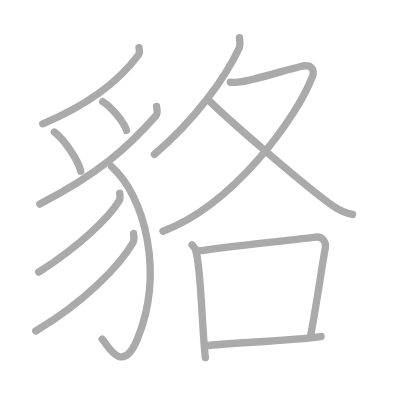
t = 0.00 s
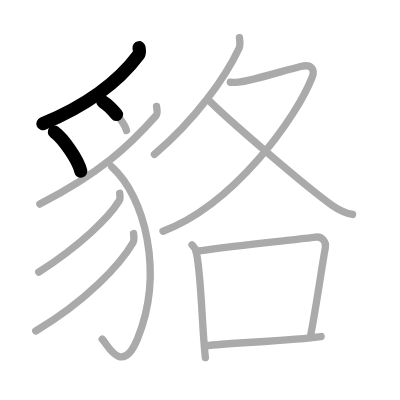
t = 2.50 s
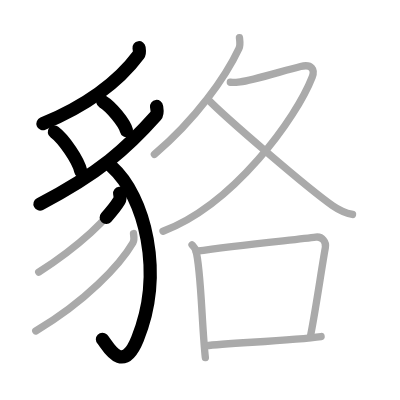
t = 5.25 s
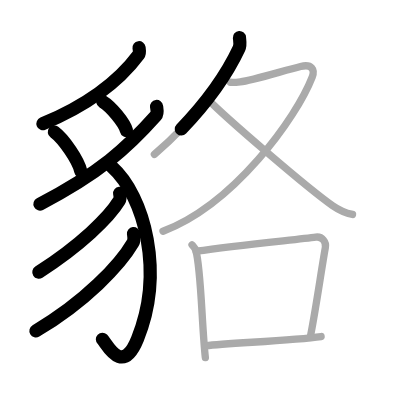
t = 7.75 s
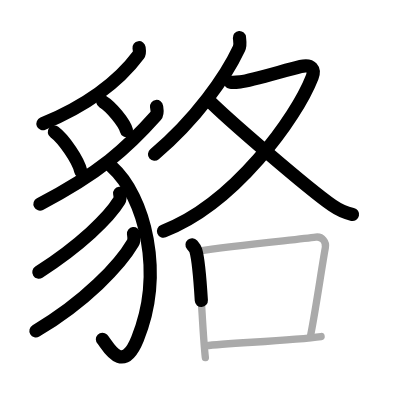
t = 10.50 s
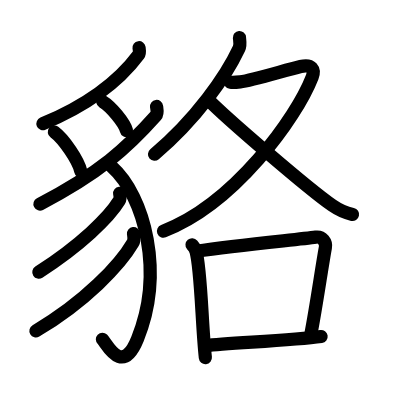
t = 13.00 s

The animated SVG that drew these frames (rendered in a browser with its animation timeline set to each time). Animation: 13 SMIL elements (animate=13); one cycle of 13.00 s.

<?xml version="1.0" standalone="no"?>
<!DOCTYPE svg PUBLIC "-//W3C//DTD SVG 1.1//EN"   "http://www.w3.org/Graphics/SVG/1.1/DTD/svg11.dtd">
<svg width="400px" height="400px"  version="1.1" xmlns="http://www.w3.org/2000/svg">
  <defs>
    <marker id="Triangle" viewBox="0 0 10 10" refX="0" refY="5" markerUnits="strokeWidth" markerWidth="3" style="stroke-opacity:0%;fill:#aaaaaa;" markerHeight="2" orient="auto">
      <path d="M 0 0 L 10 5 L 0 10 z" />
    </marker>
    
    <marker id="Arrow" viewBox="0 0 10 10" refX="5" refY="5" markerUnits="strokeWidth" markerWidth="1.8" style="stroke-opacity:0%;fill:#770000;" markerHeight="2" orient="auto">
      <path d="M 0 4 L 6 4 L 4 1 L 10 5 L 4 9 L 6 6 L 0 6 z" />
        <circle cx="5" cy="5" r="5" />
      </marker>
    
    <marker id="TriangleRed" viewBox="0 0 10 10" refX="0" refY="5" markerUnits="strokeWidth" markerWidth="3" style="stroke-opacity:0%;fill:#CC0000;" markerHeight="2" orient="auto">
      <path d="M 0 0 L 10 5 L 0 10 z" />
    </marker>
    
    <marker id="ArrowRed" viewBox="0 0 10 10" refX="5" refY="5" markerUnits="strokeWidth" markerWidth="1.8" style="stroke-opacity:0%;fill:#CC0000;" markerHeight="2" orient="auto">
      <path d="M 0 4 L 6 4 L 4 1 L 10 5 L 4 9 L 6 6 L 0 6 z" />
        <circle cx="5" cy="5" r="5" />
      </marker>
    
  </defs>
  
  <path style="fill:#ffffff; fill-opacity:100%; fill-rule:evenodd; stroke-width:0;" d="M 0 0 L 400px 0 L 400px 400px L 0 400px L 0 0" />

  <g transform="scale(3.6697247706422 3.6697247706422)">
<path style="fill:none; fill-opacity:0%; fill-rule:evenodd; stroke:#aaaaaa; stroke-opacity:100%; stroke-width: 1.5pt; stroke-linejoin:round; stroke-linecap:round;" d="M37.89 13c0.07 0.49 0.27 1.41-0.14 1.96c-5.13 6.89-12.72 13.21-26.1 18.77"></path>
<path style="fill:none; fill-opacity:0%; fill-rule:evenodd; stroke:#aaaaaa; stroke-opacity:100%; stroke-width: 1.5pt; stroke-linejoin:round; stroke-linecap:round;" d="M14.81 35.98c2.54 1.88 6.57 7.74 7.2 10.67"></path>
<path style="fill:none; fill-opacity:0%; fill-rule:evenodd; stroke:#aaaaaa; stroke-opacity:100%; stroke-width: 1.5pt; stroke-linejoin:round; stroke-linecap:round;" d="M27.99 27.67c2.29 1.39 5.9 5.72 6.47 7.89"></path>
<path style="fill:none; fill-opacity:0%; fill-rule:evenodd; stroke:#aaaaaa; stroke-opacity:100%; stroke-width: 1.5pt; stroke-linejoin:round; stroke-linecap:round;" d="M42.66 29.01c0.08 0.63 0.41 1.87-0.17 2.52C34.75 40.25 27 47.25 10.86 55.61"></path>
<path style="fill:none; fill-opacity:0%; fill-rule:evenodd; stroke:#aaaaaa; stroke-opacity:100%; stroke-width: 1.5pt; stroke-linejoin:round; stroke-linecap:round;" d="M30.44 45.42c9.06 8.08 14.33 28.89 7.02 46.93c-4.26 10.52-8.51 0.96-9.61 0.05"></path>
<path style="fill:none; fill-opacity:0%; fill-rule:evenodd; stroke:#aaaaaa; stroke-opacity:100%; stroke-width: 1.5pt; stroke-linejoin:round; stroke-linecap:round;" d="M32.61 52.67c0.06 0.5 0.27 1.37-0.12 2.03C29.75 59.25 21.75 67 10.55 74.16"></path>
<path style="fill:none; fill-opacity:0%; fill-rule:evenodd; stroke:#aaaaaa; stroke-opacity:100%; stroke-width: 1.5pt; stroke-linejoin:round; stroke-linecap:round;" d="M36.38 63.64c0.07 0.62 0.32 1.7-0.15 2.51c-3.5 6.01-12.99 16.09-26.49 24.04"></path>
<path style="fill:none; fill-opacity:0%; fill-rule:evenodd; stroke:#aaaaaa; stroke-opacity:100%; stroke-width: 1.5pt; stroke-linejoin:round; stroke-linecap:round;" d="M65.25 10.25c0.06 0.74 0.34 1.95-0.13 2.96c-3.62 7.72-11.7 19.23-23.05 28.86"></path>
<path style="fill:none; fill-opacity:0%; fill-rule:evenodd; stroke:#aaaaaa; stroke-opacity:100%; stroke-width: 1.5pt; stroke-linejoin:round; stroke-linecap:round;" d="M62.76 22.41c0.33 0.04 1.76 0 2.71-0.11c3.14-0.35 11.96-3.09 16.44-4.18c3.08-0.75 3.95 0.85 3.16 2.89c-4.31 11.13-21.31 34.68-40.65 42.02"></path>
<path style="fill:none; fill-opacity:0%; fill-rule:evenodd; stroke:#aaaaaa; stroke-opacity:100%; stroke-width: 1.5pt; stroke-linejoin:round; stroke-linecap:round;" d="M56.65 27.08c4.93 5.06 27.26 24.28 33.9 28.9c1.98 1.38 3.58 2.05 5.51 2.46"></path>
<path style="fill:none; fill-opacity:0%; fill-rule:evenodd; stroke:#aaaaaa; stroke-opacity:100%; stroke-width: 1.5pt; stroke-linejoin:round; stroke-linecap:round;" d="M52.33 66.71c0.42 0.5 0.85 0.92 1.03 1.55c1.45 4.97 1.61 20.26 2.6 29.19"></path>
<path style="fill:none; fill-opacity:0%; fill-rule:evenodd; stroke:#aaaaaa; stroke-opacity:100%; stroke-width: 1.5pt; stroke-linejoin:round; stroke-linecap:round;" d="M53.44 68.46c11.76-1.68 27.72-3.19 32.62-3.85c1.79-0.24 2.87 1.42 2.61 2.82c-1.06 5.81-2.46 15.95-4.03 23.98"></path>
<path style="fill:none; fill-opacity:0%; fill-rule:evenodd; stroke:#aaaaaa; stroke-opacity:100%; stroke-width: 1.5pt; stroke-linejoin:round; stroke-linecap:round;" d="M56.16 94.21c5.75-0.74 23.43-1.37 31.34-2.5"></path>

<path style="fill:none; fill-opacity:0%; fill-rule:evenodd; stroke:#000000; stroke-opacity:100%; stroke-width: 2.7pt; stroke-linejoin:round; stroke-linecap:round;" d="M37.89 13c0.07 0.49 0.27 1.41-0.14 1.96c-5.13 6.89-12.72 13.21-26.1 18.77" pathLength="100" stroke-dashoffset="100" stroke-dasharray="100 105"><animate id="dashAnim1" attributeName="stroke-dashoffset" from="100" to="0" dur="1s" calcMode="linear" fill="freeze"/></path>
<path style="fill:none; fill-opacity:0%; fill-rule:evenodd; stroke:#000000; stroke-opacity:100%; stroke-width: 2.7pt; stroke-linejoin:round; stroke-linecap:round;" d="M14.81 35.98c2.54 1.88 6.57 7.74 7.2 10.67" pathLength="100" stroke-dashoffset="100" stroke-dasharray="100 105"><animate id="dashAnim2" attributeName="stroke-dashoffset" from="100" to="0" dur="1s" calcMode="linear" begin="dashAnim1.end" fill="freeze"/></path>
<path style="fill:none; fill-opacity:0%; fill-rule:evenodd; stroke:#000000; stroke-opacity:100%; stroke-width: 2.7pt; stroke-linejoin:round; stroke-linecap:round;" d="M27.99 27.67c2.29 1.39 5.9 5.72 6.47 7.89" pathLength="100" stroke-dashoffset="100" stroke-dasharray="100 105"><animate id="dashAnim3" attributeName="stroke-dashoffset" from="100" to="0" dur="1s" calcMode="linear" begin="dashAnim2.end" fill="freeze"/></path>
<path style="fill:none; fill-opacity:0%; fill-rule:evenodd; stroke:#000000; stroke-opacity:100%; stroke-width: 2.7pt; stroke-linejoin:round; stroke-linecap:round;" d="M42.66 29.01c0.08 0.63 0.41 1.87-0.17 2.52C34.75 40.25 27 47.25 10.86 55.61" pathLength="100" stroke-dashoffset="100" stroke-dasharray="100 105"><animate id="dashAnim4" attributeName="stroke-dashoffset" from="100" to="0" dur="1s" calcMode="linear" begin="dashAnim3.end" fill="freeze"/></path>
<path style="fill:none; fill-opacity:0%; fill-rule:evenodd; stroke:#000000; stroke-opacity:100%; stroke-width: 2.7pt; stroke-linejoin:round; stroke-linecap:round;" d="M30.44 45.42c9.06 8.08 14.33 28.89 7.02 46.93c-4.26 10.52-8.51 0.96-9.61 0.05" pathLength="100" stroke-dashoffset="100" stroke-dasharray="100 105"><animate id="dashAnim5" attributeName="stroke-dashoffset" from="100" to="0" dur="1s" calcMode="linear" begin="dashAnim4.end" fill="freeze"/></path>
<path style="fill:none; fill-opacity:0%; fill-rule:evenodd; stroke:#000000; stroke-opacity:100%; stroke-width: 2.7pt; stroke-linejoin:round; stroke-linecap:round;" d="M32.61 52.67c0.06 0.5 0.27 1.37-0.12 2.03C29.75 59.25 21.75 67 10.55 74.16" pathLength="100" stroke-dashoffset="100" stroke-dasharray="100 105"><animate id="dashAnim6" attributeName="stroke-dashoffset" from="100" to="0" dur="1s" calcMode="linear" begin="dashAnim5.end" fill="freeze"/></path>
<path style="fill:none; fill-opacity:0%; fill-rule:evenodd; stroke:#000000; stroke-opacity:100%; stroke-width: 2.7pt; stroke-linejoin:round; stroke-linecap:round;" d="M36.38 63.64c0.07 0.62 0.32 1.7-0.15 2.51c-3.5 6.01-12.99 16.09-26.49 24.04" pathLength="100" stroke-dashoffset="100" stroke-dasharray="100 105"><animate id="dashAnim7" attributeName="stroke-dashoffset" from="100" to="0" dur="1s" calcMode="linear" begin="dashAnim6.end" fill="freeze"/></path>
<path style="fill:none; fill-opacity:0%; fill-rule:evenodd; stroke:#000000; stroke-opacity:100%; stroke-width: 2.7pt; stroke-linejoin:round; stroke-linecap:round;" d="M65.25 10.25c0.06 0.74 0.34 1.95-0.13 2.96c-3.62 7.72-11.7 19.23-23.05 28.86" pathLength="100" stroke-dashoffset="100" stroke-dasharray="100 105"><animate id="dashAnim8" attributeName="stroke-dashoffset" from="100" to="0" dur="1s" calcMode="linear" begin="dashAnim7.end" fill="freeze"/></path>
<path style="fill:none; fill-opacity:0%; fill-rule:evenodd; stroke:#000000; stroke-opacity:100%; stroke-width: 2.7pt; stroke-linejoin:round; stroke-linecap:round;" d="M62.76 22.41c0.33 0.04 1.76 0 2.71-0.11c3.14-0.35 11.96-3.09 16.44-4.18c3.08-0.75 3.95 0.85 3.16 2.89c-4.31 11.13-21.31 34.68-40.65 42.02" pathLength="100" stroke-dashoffset="100" stroke-dasharray="100 105"><animate id="dashAnim9" attributeName="stroke-dashoffset" from="100" to="0" dur="1s" calcMode="linear" begin="dashAnim8.end" fill="freeze"/></path>
<path style="fill:none; fill-opacity:0%; fill-rule:evenodd; stroke:#000000; stroke-opacity:100%; stroke-width: 2.7pt; stroke-linejoin:round; stroke-linecap:round;" d="M56.65 27.08c4.93 5.06 27.26 24.28 33.9 28.9c1.98 1.38 3.58 2.05 5.51 2.46" pathLength="100" stroke-dashoffset="100" stroke-dasharray="100 105"><animate id="dashAnim10" attributeName="stroke-dashoffset" from="100" to="0" dur="1s" calcMode="linear" begin="dashAnim9.end" fill="freeze"/></path>
<path style="fill:none; fill-opacity:0%; fill-rule:evenodd; stroke:#000000; stroke-opacity:100%; stroke-width: 2.7pt; stroke-linejoin:round; stroke-linecap:round;" d="M52.33 66.71c0.42 0.5 0.85 0.92 1.03 1.55c1.45 4.97 1.61 20.26 2.6 29.19" pathLength="100" stroke-dashoffset="100" stroke-dasharray="100 105"><animate id="dashAnim11" attributeName="stroke-dashoffset" from="100" to="0" dur="1s" calcMode="linear" begin="dashAnim10.end" fill="freeze"/></path>
<path style="fill:none; fill-opacity:0%; fill-rule:evenodd; stroke:#000000; stroke-opacity:100%; stroke-width: 2.7pt; stroke-linejoin:round; stroke-linecap:round;" d="M53.44 68.46c11.76-1.68 27.72-3.19 32.62-3.85c1.79-0.24 2.87 1.42 2.61 2.82c-1.06 5.81-2.46 15.95-4.03 23.98" pathLength="100" stroke-dashoffset="100" stroke-dasharray="100 105"><animate id="dashAnim12" attributeName="stroke-dashoffset" from="100" to="0" dur="1s" calcMode="linear" begin="dashAnim11.end" fill="freeze"/></path>
<path style="fill:none; fill-opacity:0%; fill-rule:evenodd; stroke:#000000; stroke-opacity:100%; stroke-width: 2.7pt; stroke-linejoin:round; stroke-linecap:round;" d="M56.16 94.21c5.75-0.74 23.43-1.37 31.34-2.5" pathLength="100" stroke-dashoffset="100" stroke-dasharray="100 105"><animate id="dashAnim13" attributeName="stroke-dashoffset" from="100" to="0" dur="1s" calcMode="linear" begin="dashAnim12.end" fill="freeze"/></path>

</g>

</svg>  
          
